Image classification data set "Daun Kentang" (torangsitungkir93/Skripsi-CNN-Daun-Kentang on GitHub). Class labels (3): early blight, healthy, late blight.

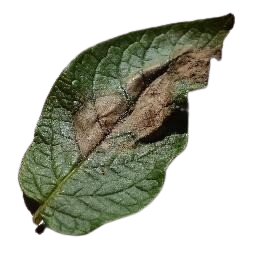
Label: late blight

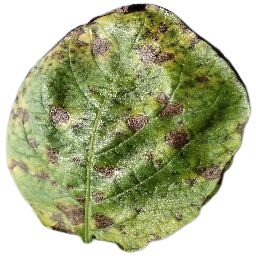
Label: early blight

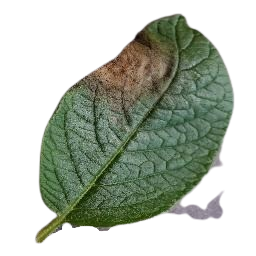
Label: late blight

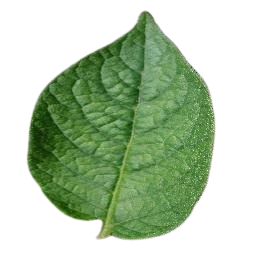
Label: healthy

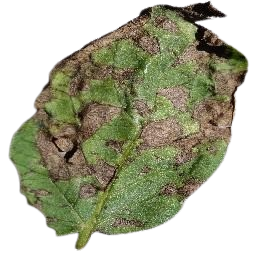
Label: early blight

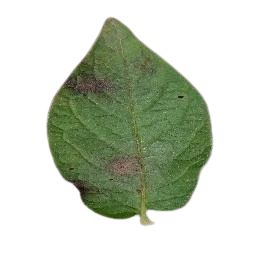
Label: late blight
